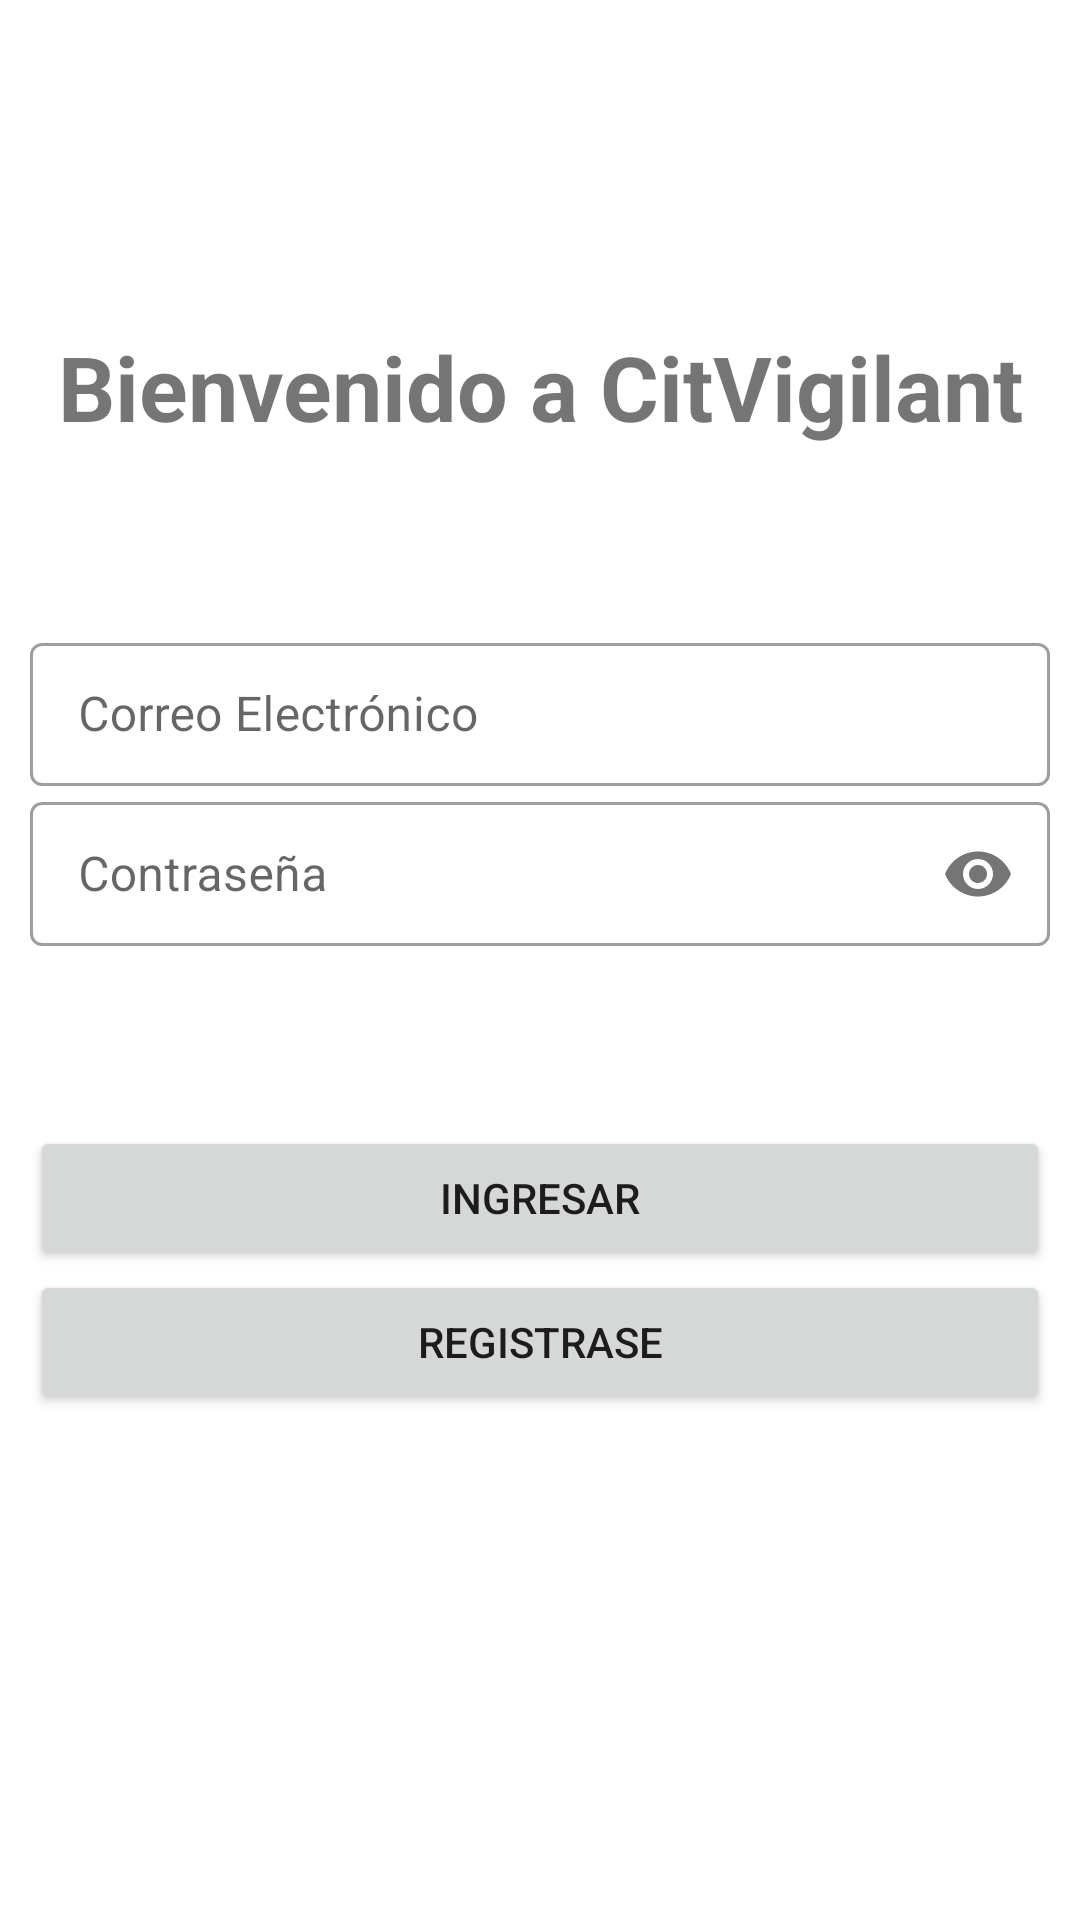

Produce the Android XML layout that renders to this screen, including the resource entries it uses.
<!-- AndroidManifest.xml: application theme Theme.Protorype -->
<!-- res/layout/fragment_loggin.xml -->
<?xml version="1.0" encoding="utf-8"?>
<RelativeLayout xmlns:android="http://schemas.android.com/apk/res/android"
    xmlns:tools="http://schemas.android.com/tools"
    android:layout_width="match_parent"
    android:layout_height="match_parent"
    xmlns:app="http://schemas.android.com/apk/res-auto"
    tools:context=".LogginFragment">

    <LinearLayout
        android:layout_width="match_parent"
        android:layout_height="wrap_content"
        android:orientation="vertical"
        android:layout_marginHorizontal="10dp"
        android:layout_centerVertical="true">
        <TextView
            android:layout_width="match_parent"
            android:layout_height="wrap_content"
            android:text="Bienvenido a CitVigilant"
            android:textSize="30dp"
            android:textStyle="bold"
            android:layout_marginBottom="60dp"
            android:gravity="center"/>
        <com.google.android.material.textfield.TextInputLayout
            android:layout_width="match_parent"
            android:layout_height="wrap_content"
            style="@style/Widget.MaterialComponents.TextInputLayout.OutlinedBox.Dense"
            android:hint="Correo Electrónico">
            <com.google.android.material.textfield.TextInputEditText
                android:layout_width="match_parent"
                android:layout_height="match_parent"
                android:id="@+id/loggin_email"/>
        </com.google.android.material.textfield.TextInputLayout>

        <com.google.android.material.textfield.TextInputLayout
            android:layout_width="match_parent"
            android:layout_height="wrap_content"
            style="@style/Widget.MaterialComponents.TextInputLayout.OutlinedBox.Dense"
            android:hint="Contraseña"
            app:passwordToggleEnabled="true">
            <com.google.android.material.textfield.TextInputEditText
                android:layout_width="match_parent"
                android:layout_height="match_parent"
                android:inputType="textPassword"
                android:id="@+id/loggin_password"/>
        </com.google.android.material.textfield.TextInputLayout>

        <Button
            android:id="@+id/loggin_ingresar"
            android:layout_width="match_parent"
            android:layout_height="wrap_content"
            android:layout_marginTop="60dp"
            android:text="Ingresar"/>
        <Button
            android:layout_width="match_parent"
            android:layout_height="wrap_content"
            android:id="@+id/loggin_registrarse"
            android:text="Registrase"
            android:layout_marginBottom="60dp"/>

    </LinearLayout>

</RelativeLayout>
<!-- resources referenced by this layout -->
<resources>
  <style name="Theme.Protorype" parent="Theme.MaterialComponents.DayNight.DarkActionBar">
          
          <item name="colorPrimary">@color/purple_500</item>
          <item name="colorPrimaryVariant">@color/purple_700</item>
          <item name="colorOnPrimary">@color/white</item>
          
          <item name="colorSecondary">@color/teal_200</item>
          <item name="colorSecondaryVariant">@color/teal_700</item>
          <item name="colorOnSecondary">@color/black</item>
          
          <item name="android:statusBarColor" tools:targetApi="l">?attr/colorPrimaryVariant</item>
          
      </style>
  <color name="purple_500">#B63E18</color>
  <color name="purple_700">#832c11</color>
  <color name="white">#FFFFFFFF</color>
  <color name="teal_200">#FF03DAC5</color>
  <color name="teal_700">#FF018786</color>
  <color name="black">#FF000000</color>
</resources>
